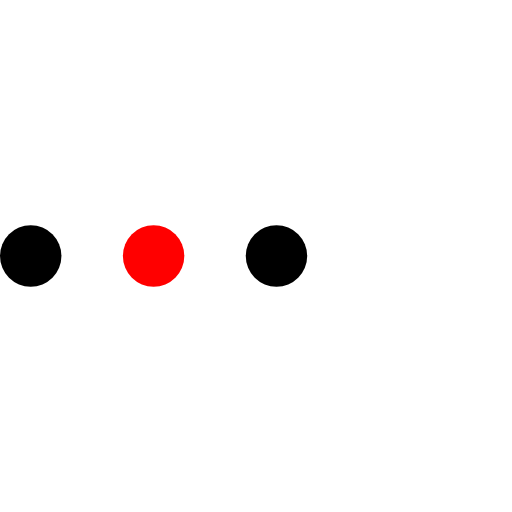
t = 0.00 s
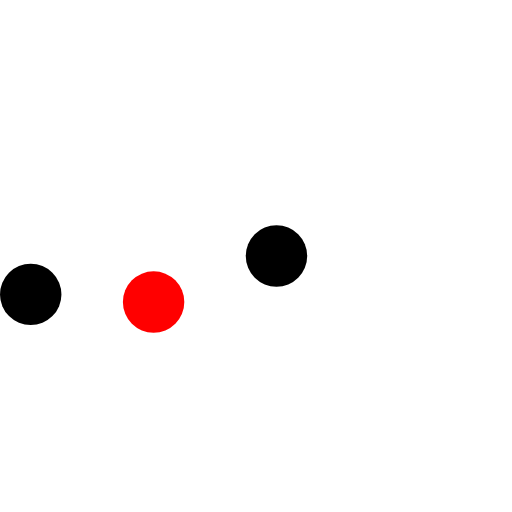
t = 0.23 s
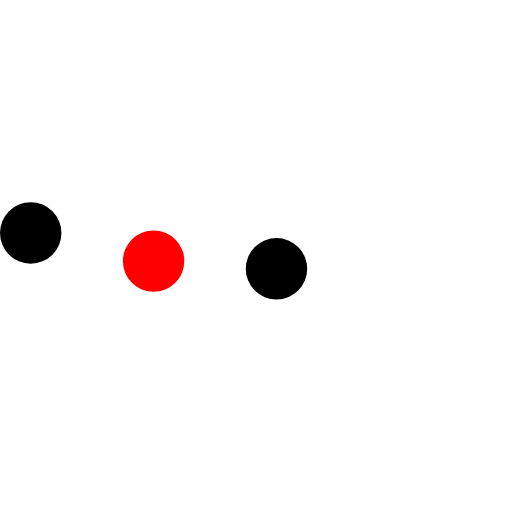
t = 0.43 s
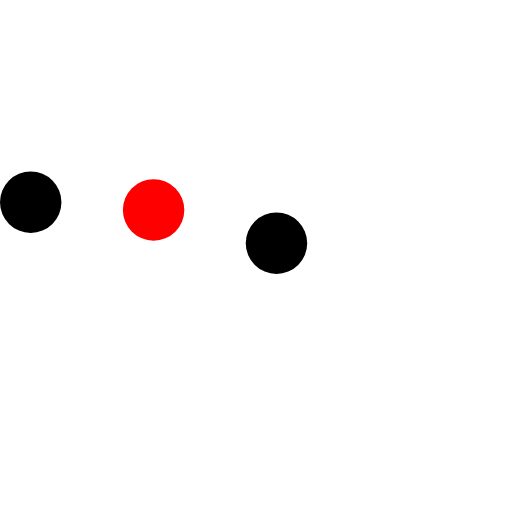
t = 0.68 s
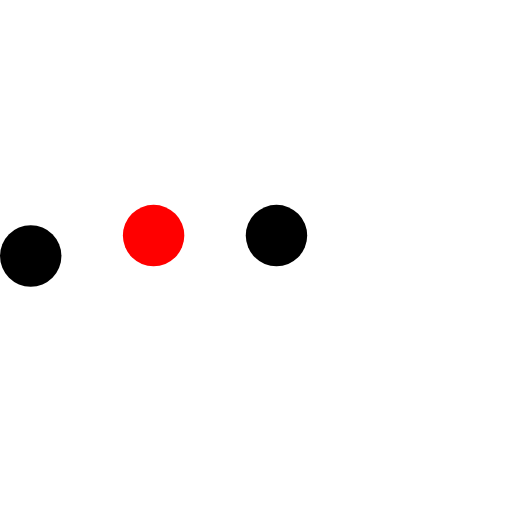
t = 0.85 s
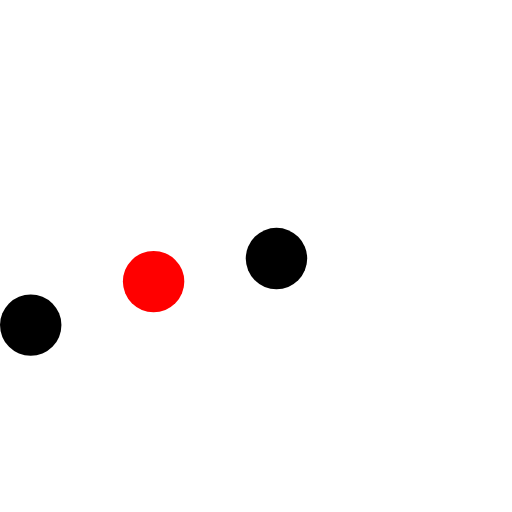
t = 1.08 s

The animated SVG that drew these frames (rendered in a browser with its animation timeline set to each time). Animation: 3 SMIL elements (animateTransform=3); one cycle of 1.30 s, repeats indefinitely.

<svg height="100" version="1.1" id="L5" xmlns="http://www.w3.org/2000/svg" xmlns:xlink="http://www.w3.org/1999/xlink" x="0px" y="0px" viewBox="0 0 100 100" enable-background="new 0 0 0 0" xml:space="preserve">
  <circle class="circle-color" fill="#000" stroke="none" cx="6" cy="50" r="6">
    <animateTransform attributeName="transform" dur="1s" type="translate" values="0 15 ; 0 -15; 0 15" repeatCount="indefinite" begin="0.1"></animateTransform>
  </circle>
  <circle fill="red" stroke="none" cx="30" cy="50" r="6">
    <animateTransform attributeName="transform" dur="1s" type="translate" values="0 10 ; 0 -10; 0 10" repeatCount="indefinite" begin="0.2"></animateTransform>
  </circle>
  <circle class="circle-color" fill="#000" stroke="none" cx="54" cy="50" r="6">
    <animateTransform attributeName="transform" dur="1s" type="translate" values="0 5 ; 0 -5; 0 5" repeatCount="indefinite" begin="0.3"></animateTransform>
  </circle>
</svg>